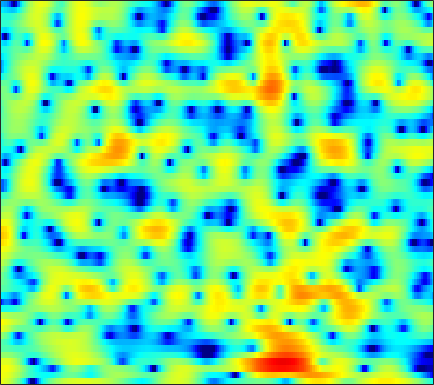

The table this chart was drawn from, first rows:
4.2441, 3.9958, 3.5858, 3.0821, 2.6323, 1.9205, 1.0549, 0.28513, -0.91284, -2.3693, -4.1987, -5.8967, -8.8764, -13.463, -19.653, -26.483, -14.71, -10.901, -7.6274, -5.3435, -3.6301, -2.6, -1.4495, -0.50081
4.388, 4.32, 4.135, 3.841, 3.55, 3.075, 2.496, 2, 1.267, 0.4694, -0.3647, -0.9938, -1.802, -2.541, -3.025, -3.565, -3.987, -4.239, -4.508, -4.702, -4.836, -4.885, -4.85, -4.661
4.348, 4.503, 4.545, 4.42, 4.222, 3.829, 3.293, 2.802, 2.046, 1.192, 0.2673, -0.4563, -1.431, -2.386, -3.054, -3.861, -4.604, -5.142, -5.889, -6.776, -7.944, -9.073, -11.04, -13.18
3.6, 3.713, 3.711, 3.539, 3.297, 2.81, 2.123, 1.46, 0.3616, -1.026, -2.785, -4.441, -7.31, -11.47, -16.35, -22.46, -14.69, -11.04, -7.953, -5.903, -4.438, -3.574, -2.614, -1.789
0.5573, 0.6402, 0.6573, 0.572, 0.4434, 0.1857, -0.1621, -0.4755, -0.9501, -1.47, -2.011, -2.411, -2.882, -3.229, -3.37, -3.37, -3.152, -2.862, -2.356, -1.773, -1.157, -0.6936, -0.08766, 0.4893
-1.588, -1.567, -1.631, -1.779, -1.933, -2.165, -2.395, -2.545, -2.69, -2.752, -2.729, -2.655, -2.475, -2.221, -1.995, -1.649, -1.258, -0.9466, -0.5109, -0.06679, 0.3772, 0.7044, 1.127, 1.523
-1.669, -1.911, -2.454, -3.247, -3.993, -5.139, -6.323, -7.05, -7.494, -7.142, -6.206, -5.337, -4.162, -3.079, -2.352, -1.489, -0.7397, -0.2417, 0.3468, 0.8666, 1.331, 1.642, 2.013, 2.334
1.045, 0.591, -0.3155, -1.619, -2.92, -5.215, -8.39, -11.42, -14.17, -11.48, -8.014, -6.029, -4.054, -2.627, -1.808, -0.9383, -0.2535, 0.1768, 0.6737, 1.107, 1.492, 1.745, 2.034, 2.265
4.245, 3.881, 3.267, 2.531, 1.921, 1.072, 0.2644, -0.2525, -0.763, -1.04, -1.147, -1.158, -1.19, -1.316, -1.49, -1.806, -2.155, -2.351, -2.388, -2.102, -1.561, -1.093, -0.5232, -0.1285
5.037, 4.723, 4.28, 3.832, 3.494, 3.045, 2.599, 2.265, 1.809, 1.337, 0.8054, 0.3259, -0.4957, -1.627, -2.763, -4.897, -8.239, -12.35, -23.47, -14.26, -8.306, -5.767, -3.616, -2.394
2.555, 2.25, 1.929, 1.68, 1.526, 1.362, 1.232, 1.159, 1.048, 0.9424, 0.7701, 0.57, 0.1746, -0.3549, -0.8579, -1.675, -2.529, -3.078, -3.414, -3.119, -2.37, -1.723, -0.9299, -0.3578
-4.534, -4.521, -4.351, -4.213, -4.144, -4.037, -3.808, -3.511, -2.936, -2.254, -1.555, -1.076, -0.4979, -0.02843, 0.234, 0.5277, 0.7729, 0.9328, 1.16, 1.398, 1.65, 1.823, 2.001, 2.092
-14.56, -11.71, -10.12, -10.14, -10.98, -13.23, -15.99, -15.34, -11.23, -7.672, -5.109, -3.597, -2.005, -0.781, -0.03478, 0.8022, 1.5, 1.953, 2.478, 2.898, 3.203, 3.364, 3.449, 3.36
-5.405, -5.576, -5.962, -6.619, -7.359, -8.588, -9.482, -9.28, -7.963, -6.208, -4.644, -3.642, -2.55, -1.682, -1.05, -0.1936, 0.7043, 1.408, 2.312, 3.139, 3.792, 4.135, 4.37, 4.31
-1.42, -1.567, -1.868, -2.246, -2.596, -3.049, -3.454, -3.717, -3.981, -4.267, -4.594, -4.998, -5.891, -7.095, -7.857, -7.765, -5.888, -3.905, -1.441, 0.5942, 2.17, 3.048, 3.848, 4.263
-0.8793, -1.061, -1.46, -2.04, -2.538, -3.248, -3.962, -4.5, -5.165, -5.832, -6.599, -7.332, -8.644, -10.54, -12.3, -13.12, -10.18, -7.277, -4.03, -1.548, 0.332, 1.427, 2.538, 3.3
-0.356, -0.8499, -1.738, -2.9, -3.947, -5.605, -7.412, -8.674, -9.763, -9.747, -9.023, -8.306, -7.356, -6.544, -5.947, -4.999, -3.861, -2.894, -1.577, -0.295, 0.8291, 1.553, 2.368, 2.986
0.9785, 0.3419, -0.7802, -2.271, -3.732, -6.303, -9.935, -13.94, -20.24, -15.37, -10.52, -8.129, -5.893, -4.272, -3.256, -2.129, -1.136, -0.4661, 0.3365, 1.051, 1.681, 2.082, 2.516, 2.827
2.398, 1.957, 1.202, 0.2537, -0.5575, -1.718, -2.867, -3.575, -4.138, -4.146, -3.696, -3.168, -2.416, -1.665, -1.13, -0.5008, 0.03628, 0.3777, 0.7643, 1.054, 1.262, 1.37, 1.43, 1.426
3.433, 3.23, 2.835, 2.32, 1.893, 1.288, 0.6887, 0.2895, -0.1455, -0.4306, -0.572, -0.6025, -0.5588, -0.4419, -0.3573, -0.2499, -0.1784, -0.1653, -0.2002, -0.3179, -0.5427, -0.7652, -1.124, -1.52
4.626, 4.514, 4.217, 3.777, 3.361, 2.73, 2.057, 1.543, 0.8872, 0.3125, -0.1396, -0.4028, -0.6299, -0.7698, -0.8549, -0.9671, -1.134, -1.317, -1.689, -2.193, -2.852, -3.471, -4.433, -5.579
6.183, 6.017, 5.6, 4.966, 4.342, 3.341, 2.15, 1.159, -0.2162, -1.517, -2.493, -2.878, -2.961, -2.773, -2.567, -2.375, -2.41, -2.588, -3.091, -3.867, -4.884, -5.825, -7.347, -9.365
7.242, 7.014, 6.476, 5.646, 4.817, 3.361, 1.443, -0.3993, -3.6, -8.21, -14.71, -14.79, -9.65, -6.523, -5.075, -4.012, -3.655, -3.81, -4.436, -5.638, -7.288, -8.695, -10.32, -11.14
6.495, 6.369, 5.968, 5.263, 4.511, 3.195, 1.494, -0.03612, -2.365, -4.834, -6.731, -7.163, -6.638, -5.511, -4.77, -4.152, -3.951, -4.147, -4.953, -6.529, -9.295, -12.58, -20.79, -19.1
4.179, 4.38, 4.358, 3.996, 3.498, 2.589, 1.358, 0.2667, -1.322, -2.911, -4.295, -5.028, -5.494, -5.256, -4.849, -4.172, -3.614, -3.343, -3.324, -3.573, -4.084, -4.457, -4.685, -4.318
1.696, 2.269, 2.642, 2.618, 2.354, 1.672, 0.5882, -0.5061, -2.453, -5.098, -8.831, -12.68, -15.73, -11.29, -8.257, -5.374, -3.49, -2.5, -1.576, -0.9779, -0.5671, -0.3453, -0.0748, 0.2553
0.2543, 0.841, 1.341, 1.538, 1.492, 1.135, 0.4865, -0.2222, -1.498, -3.143, -5.057, -6.363, -7.039, -6.023, -4.736, -3.019, -1.645, -0.8556, -0.03288, 0.5175, 0.8817, 1.055, 1.198, 1.25
-0.8166, -0.4456, 0.001291, 0.3604, 0.5562, 0.7203, 0.7327, 0.6456, 0.4353, 0.1418, -0.1407, -0.2973, -0.3188, -0.1793, 0.06124, 0.4145, 0.7613, 0.9741, 1.136, 1.173, 1.056, 0.8949, 0.5833, 0.17
-3.227, -3.047, -2.518, -1.738, -1.101, -0.2287, 0.5059, 0.9679, 1.462, 1.823, 2.085, 2.231, 2.375, 2.458, 2.484, 2.433, 2.296, 2.122, 1.748, 1.234, 0.5565, -0.05592, -0.9894, -2.026
-10.85, -11.32, -8.882, -5.768, -3.802, -1.708, -0.09442, 0.8823, 1.906, 2.687, 3.252, 3.557, 3.791, 3.881, 3.818, 3.601, 3.186, 2.74, 1.958, 0.9366, -0.3405, -1.479, -3.258, -5.259
-10.83, -11.39, -9.149, -6.113, -4.136, -2.007, -0.2883, 0.7722, 1.945, 2.861, 3.547, 3.914, 4.224, 4.312, 4.241, 3.947, 3.403, 2.817, 1.799, 0.436, -1.29, -2.87, -5.504, -8.882
-4.36, -4.569, -4.335, -3.599, -2.826, -1.649, -0.424, 0.438, 1.493, 2.392, 3.118, 3.532, 3.923, 4.079, 4.06, 3.799, 3.288, 2.721, 1.688, 0.3361, -1.36, -2.868, -5.165, -7.783
-4.513, -5.186, -5.461, -4.939, -4.145, -2.846, -1.458, -0.4734, 0.7068, 1.736, 2.592, 3.126, 3.667, 4.006, 4.118, 4.043, 3.726, 3.308, 2.463, 1.328, -0.1727, -1.532, -3.64, -6.173
-9.083, -13.46, -18.68, -12.38, -8.77, -5.544, -3.414, -2.157, -0.7916, 0.3695, 1.408, 2.124, 2.948, 3.634, 3.997, 4.293, 4.314, 4.161, 3.703, 2.937, 1.833, 0.7497, -1.046, -3.394
-6.364, -7.768, -8.691, -8.121, -7.248, -6.078, -5.377, -5.086, -4.723, -4.019, -2.736, -1.559, 0.03738, 1.408, 2.225, 3.038, 3.514, 3.672, 3.677, 3.424, 2.97, 2.492, 1.684, 0.7347
-4.004, -4.108, -4.233, -4.41, -4.639, -5.409, -6.852, -8.836, -13.99, -22.93, -11.59, -7.105, -3.45, -1.155, 0.03042, 1.081, 1.743, 2.047, 2.282, 2.431, 2.522, 2.578, 2.587, 2.562
-4.102, -3.197, -2.458, -2.151, -2.178, -2.579, -3.365, -4.125, -5.142, -5.437, -4.586, -3.551, -2.158, -1.186, -0.731, -0.5471, -0.6874, -0.8861, -1.086, -0.8872, -0.2447, 0.4326, 1.409, 2.27
-3.172, -2.106, -1.076, -0.4143, -0.1307, 0.0856, 0.08139, 0.01966, -0.08091, -0.1497, -0.1753, -0.1946, -0.333, -0.717, -1.277, -2.49, -4.569, -6.96, -11.8, -13.69, -7.942, -4.676, -1.669, 0.3923
-1.804, -1.193, -0.4662, 0.1265, 0.4756, 0.805, 1.012, 1.078, 1.084, 0.9843, 0.7707, 0.5272, 0.03101, -0.6744, -1.396, -2.652, -4.267, -5.682, -7.35, -7.611, -6.102, -4.505, -2.477, -0.8002
-1.566, -1.069, -0.4399, 0.1031, 0.4617, 0.8168, 1.077, 1.186, 1.23, 1.149, 0.9421, 0.7034, 0.2636, -0.3016, -0.7955, -1.545, -2.265, -2.767, -3.214, -3.338, -3.082, -2.686, -1.947, -1.117
-1.892, -1.25, -0.4794, 0.1702, 0.5776, 1.016, 1.327, 1.486, 1.584, 1.556, 1.404, 1.201, 0.8257, 0.3188, -0.1261, -0.797, -1.519, -2.04, -2.647, -3.068, -3.195, -3.08, -2.658, -1.996
-2.221, -1.304, -0.3117, 0.4788, 0.9364, 1.436, 1.792, 1.988, 2.154, 2.211, 2.14, 1.991, 1.649, 1.124, 0.5831, -0.3153, -1.479, -2.495, -4.051, -5.615, -6.699, -6.768, -5.853, -4.317
-1.845, -0.9215, -0.007406, 0.6335, 0.9915, 1.337, 1.625, 1.82, 2.087, 2.334, 2.503, 2.546, 2.42, 2.038, 1.546, 0.5397, -0.9142, -2.422, -5.235, -9.733, -19.63, -22.98, -11.21, -6.574
-0.804, -0.3574, -0.03652, -0.05445, -0.2246, -0.6001, -0.8595, -0.7896, -0.2286, 0.6961, 1.669, 2.268, 2.796, 2.945, 2.807, 2.263, 1.315, 0.3541, -1.18, -2.786, -4.071, -4.457, -4.183, -3.377
-0.2508, -0.1786, -0.4334, -1.243, -2.407, -4.964, -9.678, -13.39, -8.163, -3.012, 0.1693, 1.756, 3.158, 3.915, 4.134, 4.057, 3.582, 3.017, 2.065, 0.9695, -0.1403, -0.9066, -1.725, -2.279
-1.526, -1.238, -1.15, -1.435, -1.978, -3.068, -4.209, -4.392, -3.082, -0.8515, 1.229, 2.485, 3.682, 4.401, 4.638, 4.59, 4.165, 3.594, 2.499, 0.998, -0.9079, -2.667, -5.298, -7.655
-4.936, -3.934, -2.823, -1.988, -1.472, -0.9516, -0.3966, 0.07354, 0.8349, 1.708, 2.572, 3.147, 3.749, 4.116, 4.209, 4.048, 3.556, 2.959, 1.791, 0.1434, -2.122, -4.405, -8.586, -14.44
-9.09, -7.059, -4.91, -3.26, -2.251, -1.113, -0.1715, 0.4501, 1.201, 1.875, 2.459, 2.82, 3.196, 3.401, 3.44, 3.317, 2.953, 2.521, 1.722, 0.6643, -0.6328, -1.692, -3.129, -4.283
-9.3, -7.485, -5.467, -3.825, -2.829, -1.675, -0.7466, -0.1374, 0.5457, 1.112, 1.59, 1.896, 2.232, 2.454, 2.557, 2.602, 2.515, 2.34, 1.988, 1.489, 0.8667, 0.3504, -0.3735, -1.065
-6.369, -5.53, -4.434, -3.399, -2.693, -1.857, -1.159, -0.7188, -0.2409, 0.1207, 0.411, 0.6295, 0.9346, 1.288, 1.563, 1.926, 2.237, 2.389, 2.459, 2.364, 2.085, 1.775, 1.222, 0.5328
-4.275, -4.067, -3.64, -3.061, -2.534, -1.893, -1.354, -1.12, -1.02, -1.168, -1.49, -1.715, -1.693, -1.036, -0.2268, 0.9722, 2.068, 2.745, 3.362, 3.66, 3.651, 3.443, 2.91, 2.068
-5.558, -6.369, -6.6, -5.628, -4.533, -3.124, -2.15, -1.802, -1.964, -2.97, -5.178, -8.17, -13.97, -9.324, -4.725, -0.7844, 1.724, 3.014, 4.162, 4.78, 4.964, 4.832, 4.336, 3.486
-10.22, -15.53, -24.84, -12.47, -8.449, -5.327, -3.53, -2.748, -2.374, -2.684, -3.555, -4.392, -4.97, -3.813, -2.168, 0.0549, 1.824, 2.816, 3.716, 4.172, 4.231, 4.05, 3.541, 2.783
-5.566, -6.267, -6.538, -5.891, -5.049, -3.804, -2.728, -2.076, -1.399, -0.9326, -0.6025, -0.3416, 0.1075, 0.7063, 1.247, 1.998, 2.663, 3.035, 3.298, 3.255, 2.882, 2.405, 1.51, 0.3771
-2.994, -3.166, -3.221, -3.03, -2.781, -2.284, -1.695, -1.227, -0.5821, 0.06723, 0.7002, 1.161, 1.765, 2.318, 2.688, 3.098, 3.372, 3.441, 3.311, 2.88, 2.099, 1.225, -0.393, -2.678
-3.273, -3.4, -3.518, -3.552, -3.464, -3.23, -2.77, -2.296, -1.541, -0.6821, 0.2319, 0.8939, 1.708, 2.425, 2.87, 3.314, 3.555, 3.588, 3.408, 2.941, 2.154, 1.297, -0.2053, -2.174
-5.554, -5.757, -6.134, -6.652, -7.025, -7.352, -7.113, -6.426, -5.006, -3.352, -1.753, -0.6498, 0.6253, 1.69, 2.348, 3.02, 3.447, 3.615, 3.618, 3.361, 2.829, 2.283, 1.364, 0.3075
-8.559, -8.549, -9.011, -10.27, -12.12, -16.52, -22.04, -16.55, -10.33, -6.44, -3.715, -2.133, -0.4023, 0.9987, 1.871, 2.82, 3.536, 3.903, 4.162, 4.145, 3.844, 3.453, 2.682, 1.663
